Photos from the image-classification dataset "AMDNet23 Dataset" in the GitHub repository Melanie823/DeepLearning. Its 2 classes are: amd, diabetes.

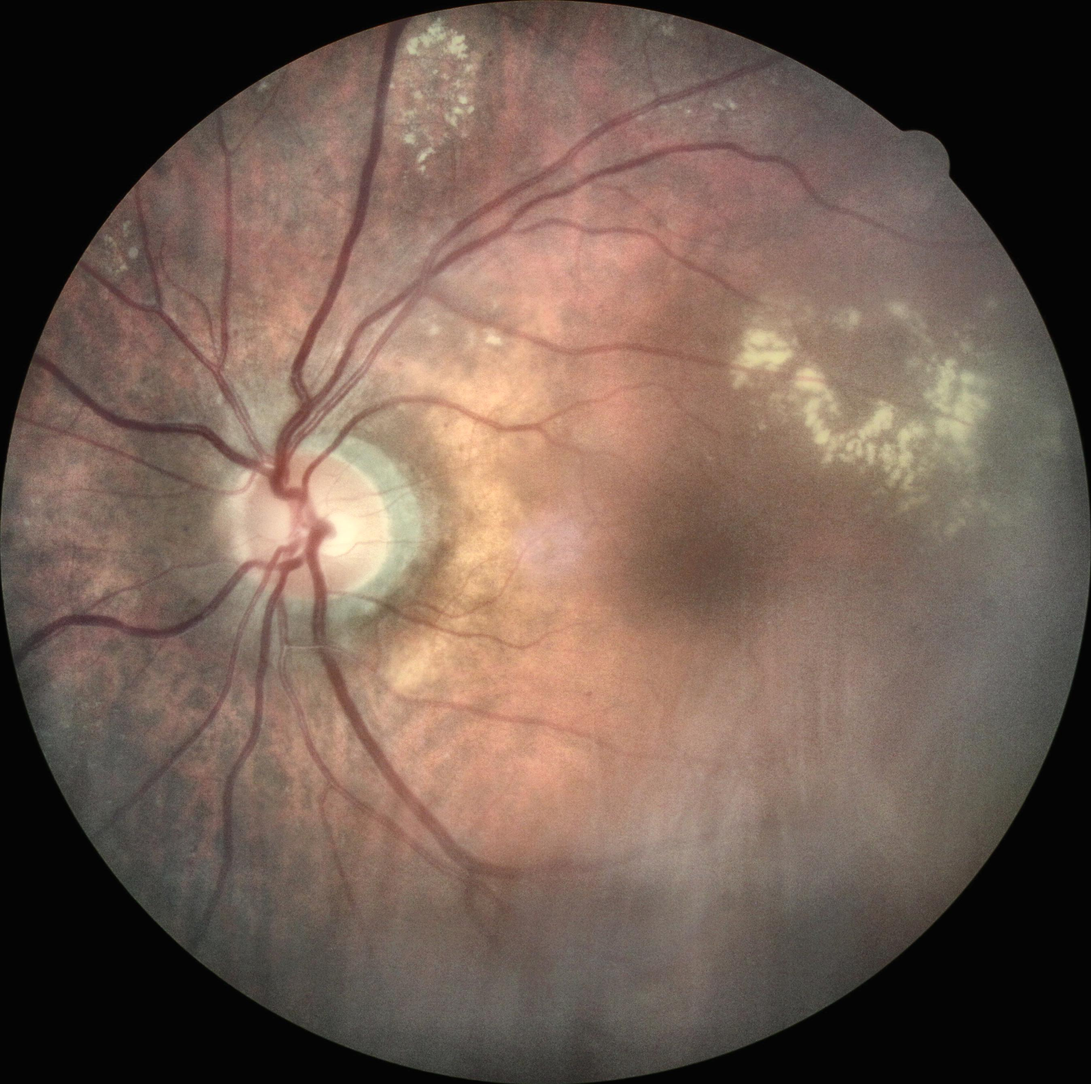
Label: diabetes

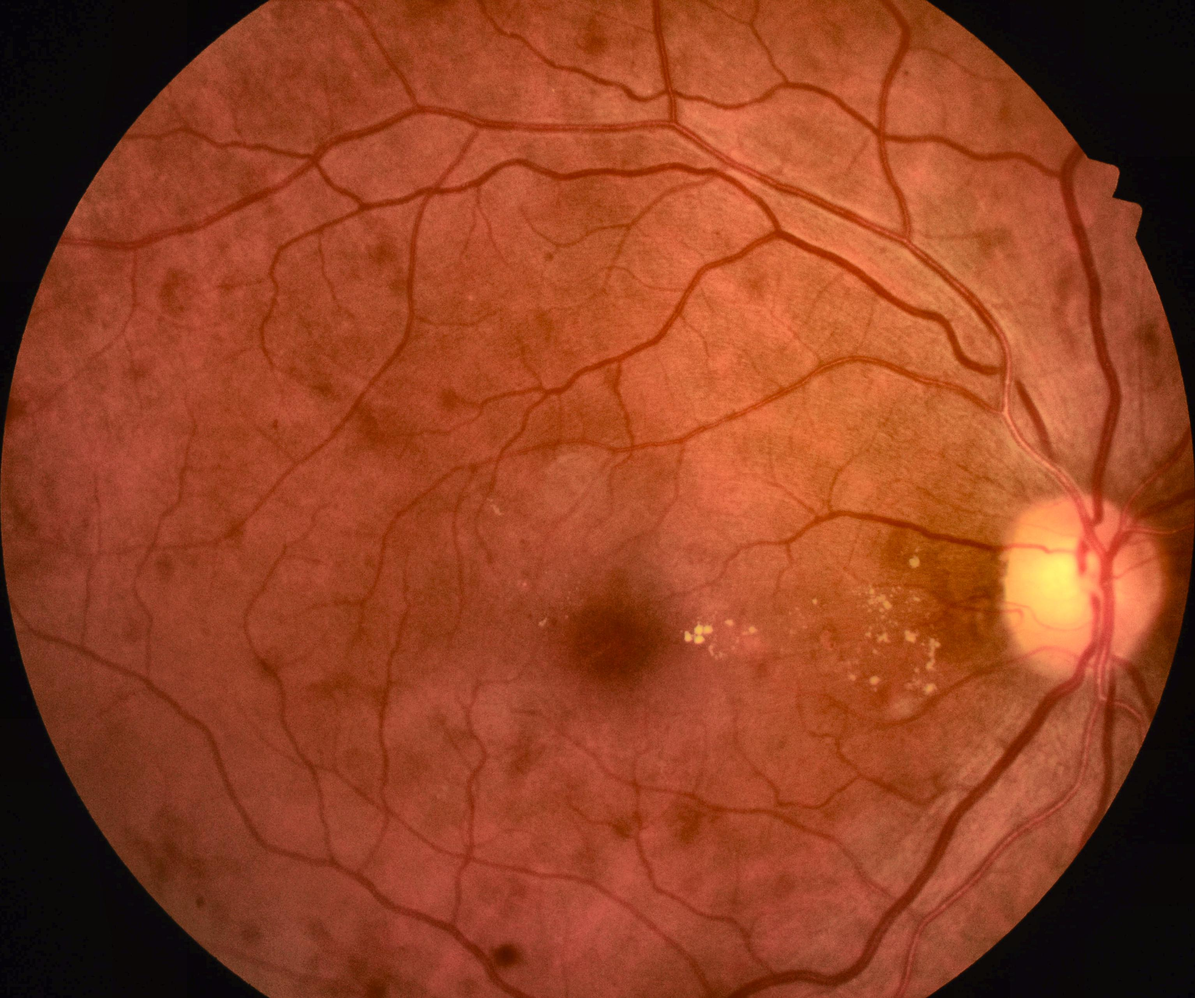
Label: diabetes

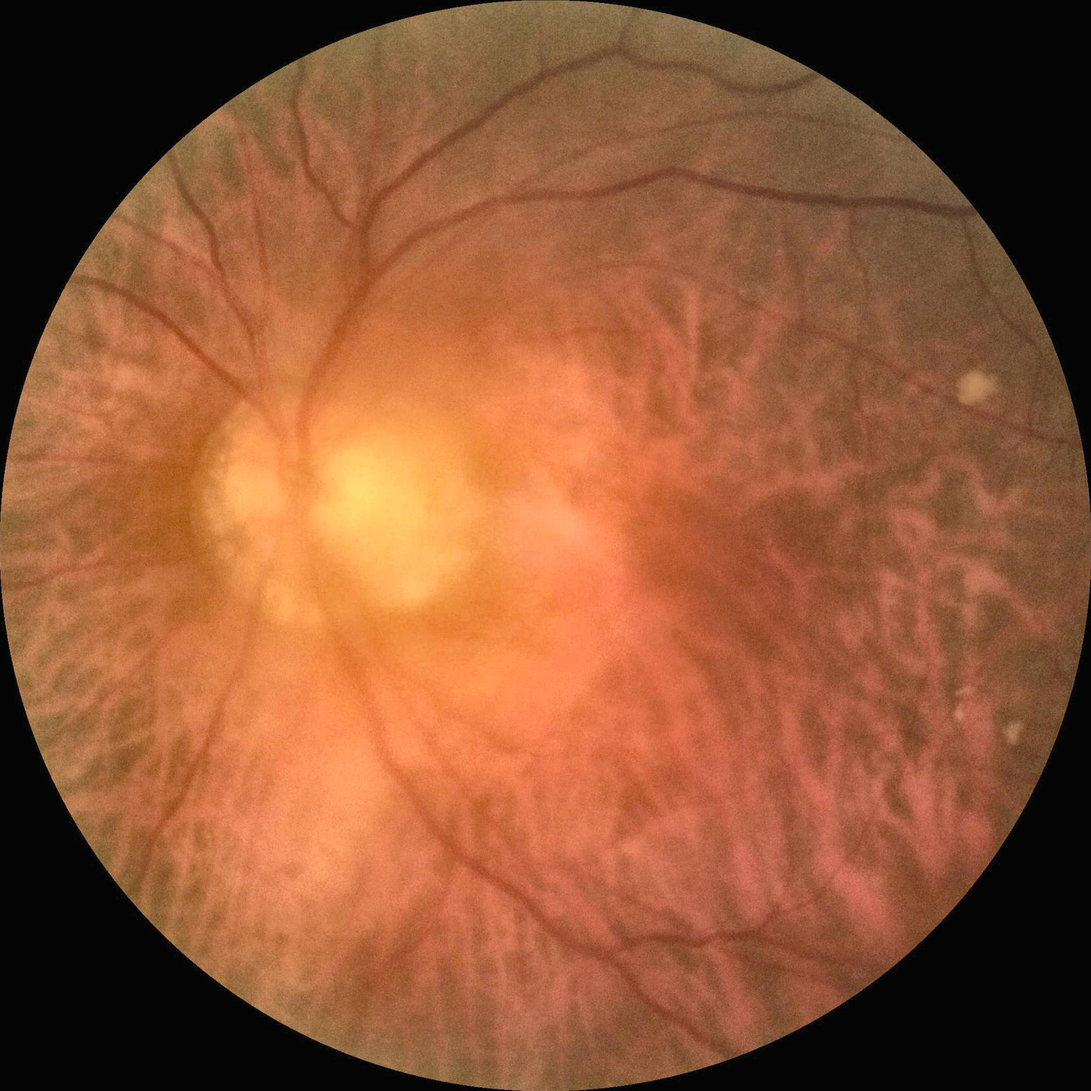
Label: amd

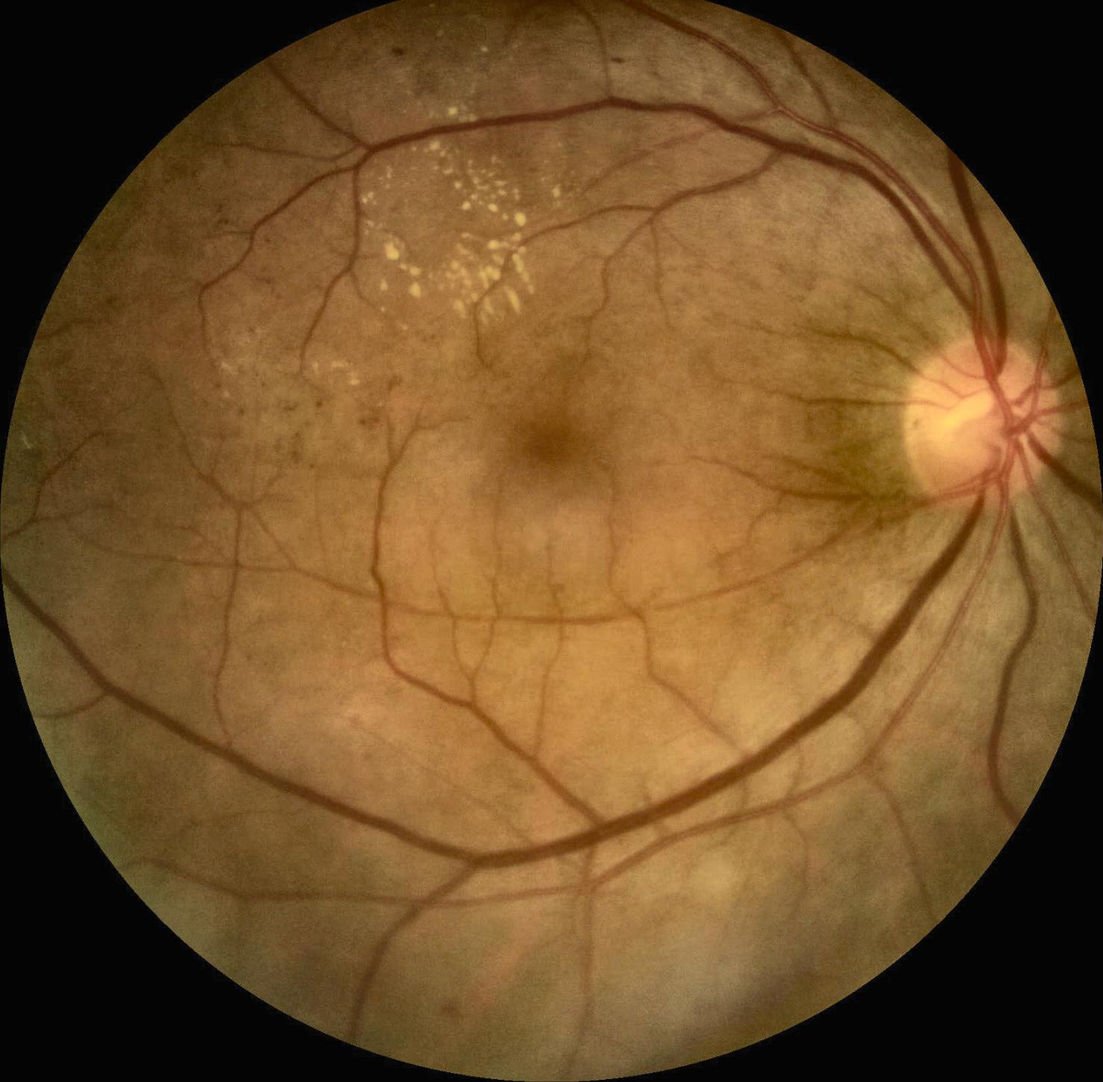
Label: diabetes

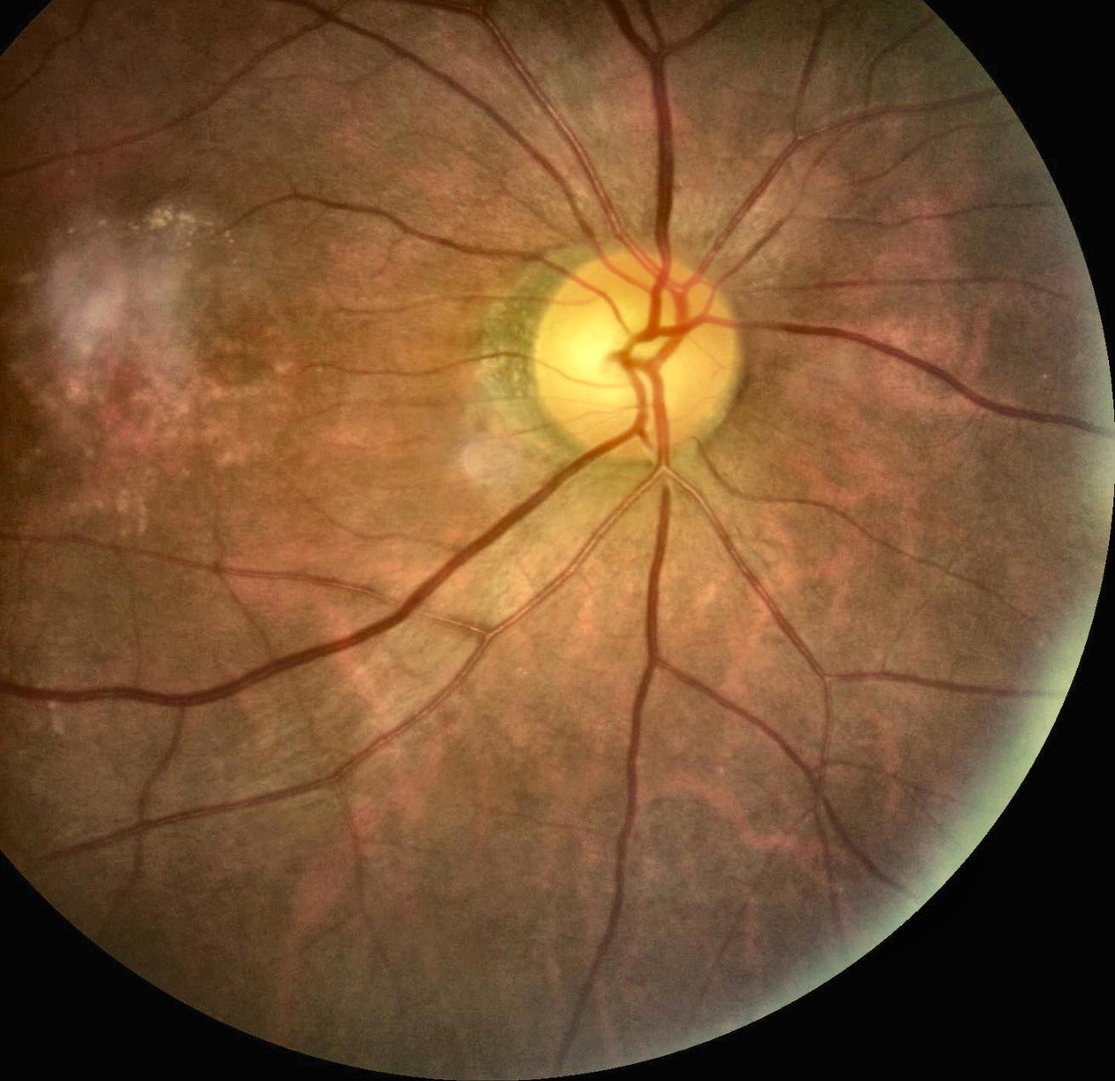
Label: amd

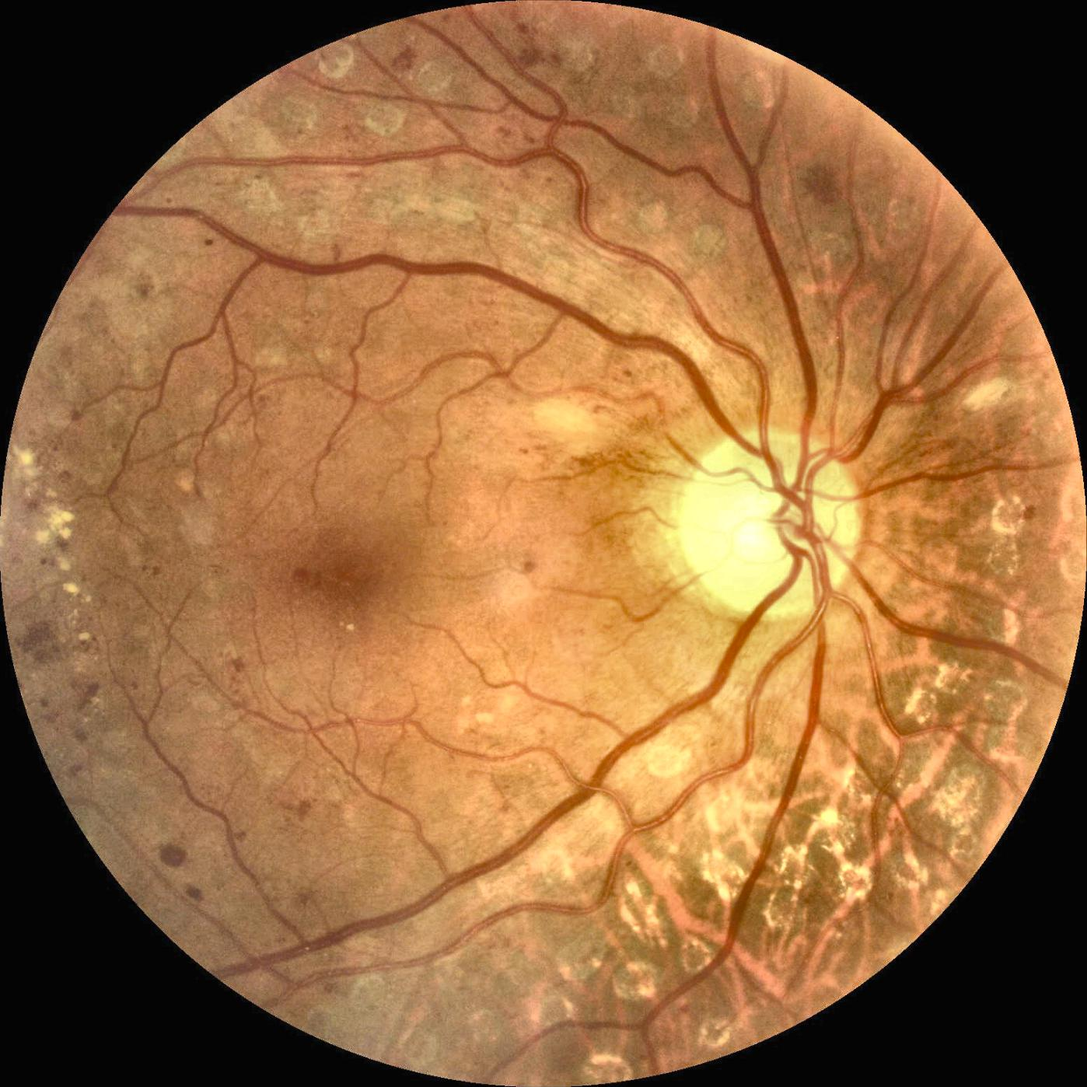
Label: diabetes
